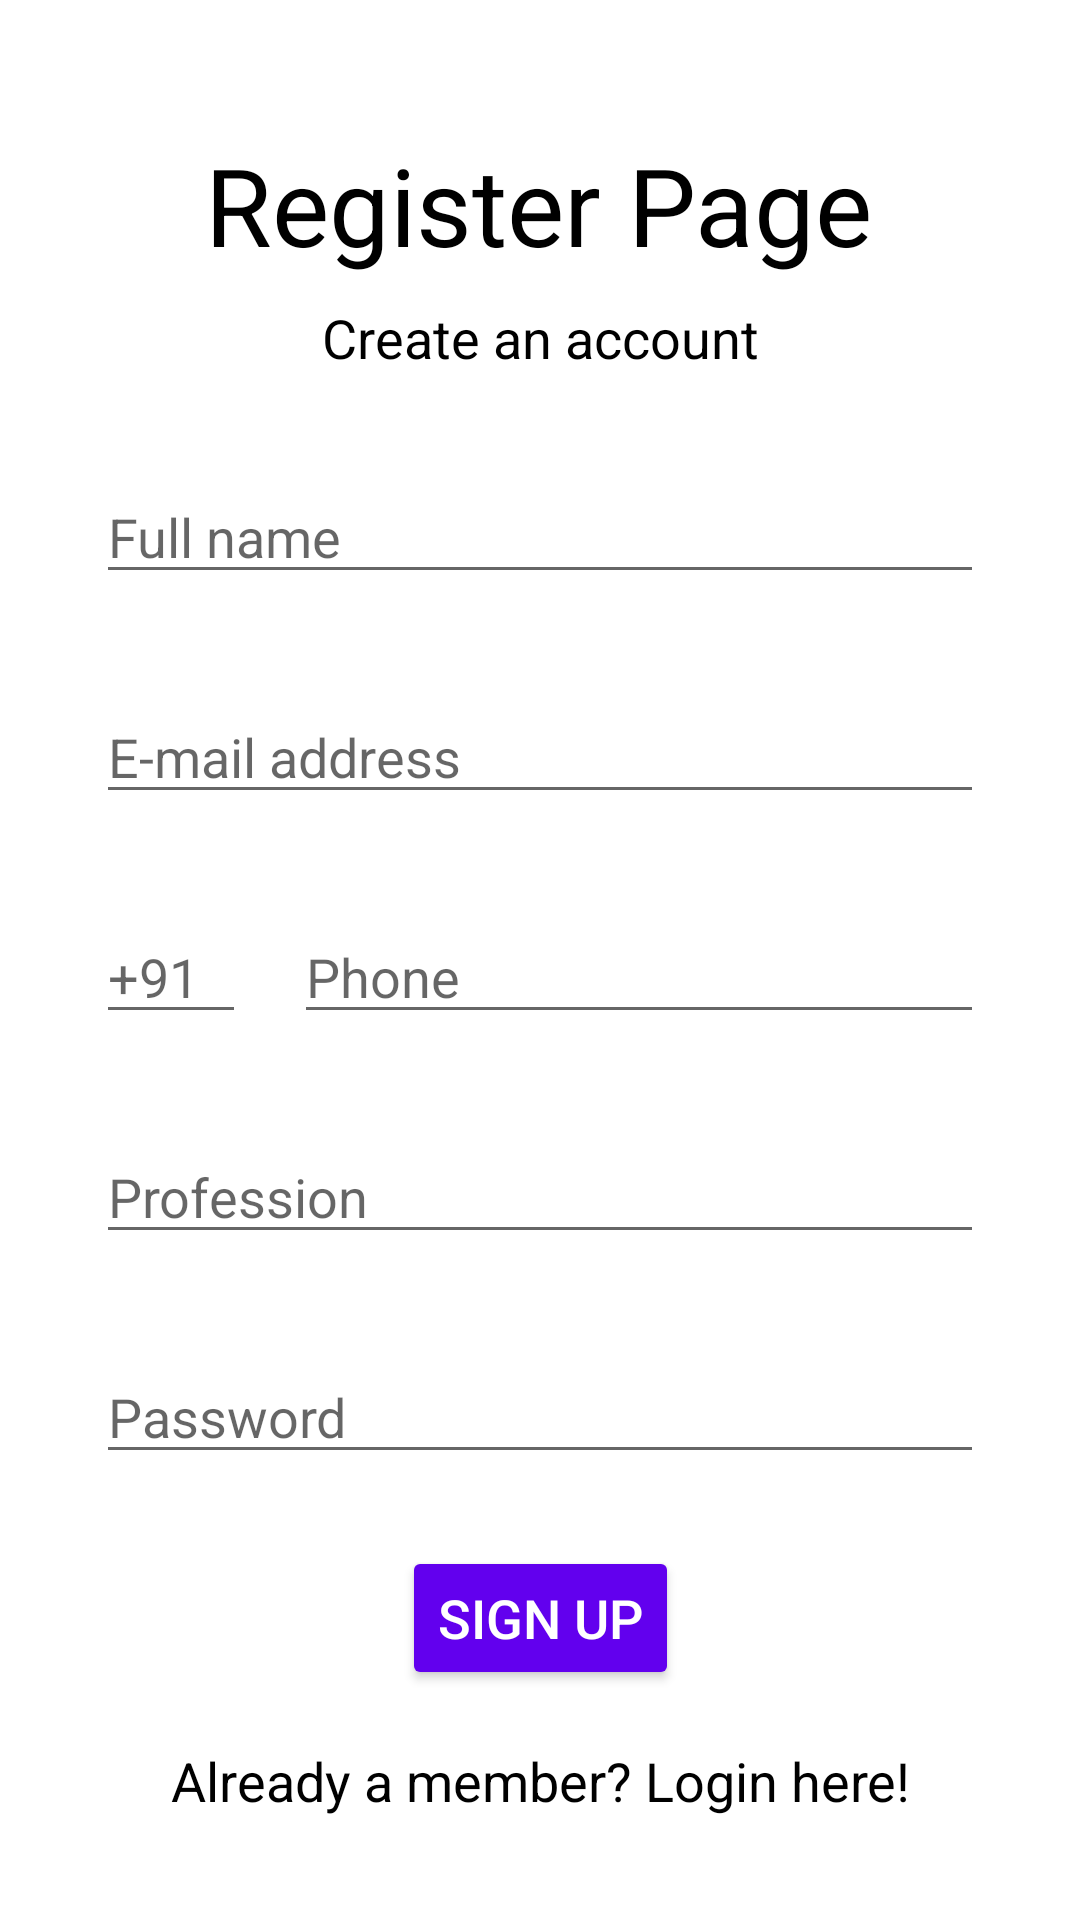

Layout XML and referenced resources for this Android screen:
<!-- AndroidManifest.xml: application theme Theme.oops_project.noActionBar -->
<!-- res/layout/activity_register.xml -->
<?xml version="1.0" encoding="utf-8"?>
<androidx.constraintlayout.widget.ConstraintLayout xmlns:android="http://schemas.android.com/apk/res/android"
    xmlns:app="http://schemas.android.com/apk/res-auto"
    xmlns:tools="http://schemas.android.com/tools"
    android:layout_width="match_parent"
    android:layout_height="match_parent"
    android:background="@color/design_default_color_surface"
    tools:context=".Register">

    <LinearLayout
        android:id="@+id/greyScreenRegister"
        android:layout_width="match_parent"
        android:layout_height="match_parent"
        android:background="#B0000000"
        android:orientation="vertical"
        android:visibility="gone"
        app:layout_constraintBottom_toBottomOf="parent"
        app:layout_constraintEnd_toEndOf="parent"
        app:layout_constraintStart_toStartOf="parent"
        app:layout_constraintTop_toTopOf="parent" />

    <TextView
        android:id="@+id/registerHeading"
        android:layout_width="wrap_content"
        android:layout_height="wrap_content"
        android:layout_marginTop="44dp"
        android:text="@string/register_page"
        android:textColor="@color/design_default_color_on_surface"
        android:textSize="36sp"
        app:layout_constraintEnd_toEndOf="parent"
        app:layout_constraintHorizontal_bias="0.498"
        app:layout_constraintStart_toStartOf="parent"
        app:layout_constraintTop_toTopOf="parent" />

    <TextView
        android:id="@+id/registerHeading2"
        android:layout_width="wrap_content"
        android:layout_height="wrap_content"
        android:layout_marginTop="8dp"
        android:text="Create an account"
        android:textColor="@color/design_default_color_on_surface"
        android:textSize="18sp"
        app:layout_constraintEnd_toEndOf="parent"
        app:layout_constraintStart_toStartOf="parent"
        app:layout_constraintTop_toBottomOf="@+id/registerHeading" />

    <EditText
        android:id="@+id/personName"
        android:layout_width="0dp"
        android:layout_height="wrap_content"
        android:layout_marginStart="32dp"
        android:layout_marginTop="32dp"
        android:layout_marginEnd="32dp"
        android:ems="10"
        android:hint="Full name"
        android:inputType="textPersonName"
        android:textColor="@color/design_default_color_on_surface"
        app:layout_constraintEnd_toEndOf="parent"
        app:layout_constraintStart_toStartOf="parent"
        app:layout_constraintTop_toBottomOf="@+id/registerHeading2" />

    <EditText
        android:id="@+id/personPhone"
        android:layout_width="0dp"
        android:layout_height="wrap_content"
        android:layout_marginStart="16dp"
        android:layout_marginTop="32dp"
        android:layout_marginEnd="32dp"
        android:ems="10"
        android:hint="Phone"
        android:inputType="phone"
        android:maxLength="10"
        android:textColor="@color/design_default_color_on_surface"
        app:layout_constraintEnd_toEndOf="parent"
        app:layout_constraintStart_toEndOf="@+id/CC"
        app:layout_constraintTop_toBottomOf="@+id/personEmail" />

    <EditText
        android:id="@+id/personPassword"
        android:layout_width="0dp"
        android:layout_height="wrap_content"
        android:layout_marginStart="32dp"
        android:layout_marginTop="32dp"
        android:layout_marginEnd="32dp"
        android:ems="10"
        android:hint="Password"
        android:inputType="textPassword"
        android:textColor="@color/design_default_color_on_surface"
        app:layout_constraintEnd_toEndOf="parent"
        app:layout_constraintHorizontal_bias="1.0"
        app:layout_constraintStart_toStartOf="parent"
        app:layout_constraintTop_toBottomOf="@+id/personProfession" />

    <EditText
        android:id="@+id/personEmail"
        android:layout_width="0dp"
        android:layout_height="wrap_content"
        android:layout_marginStart="32dp"
        android:layout_marginTop="32dp"
        android:layout_marginEnd="32dp"
        android:ems="10"
        android:hint="E-mail address"
        android:inputType="textEmailAddress"
        android:textColor="@color/design_default_color_on_surface"
        app:layout_constraintEnd_toEndOf="parent"
        app:layout_constraintHorizontal_bias="0.0"
        app:layout_constraintStart_toStartOf="parent"
        app:layout_constraintTop_toBottomOf="@+id/personName" />

    <Button
        android:id="@+id/buttonRegister"
        android:layout_width="wrap_content"
        android:layout_height="wrap_content"
        android:layout_marginTop="24dp"
        android:backgroundTint="@color/design_default_color_primary"
        android:text="Sign up"
        android:textColor="@color/design_default_color_on_primary"
        android:textSize="18sp"
        app:layout_constraintEnd_toEndOf="parent"
        app:layout_constraintStart_toStartOf="parent"
        app:layout_constraintTop_toBottomOf="@+id/personPassword" />

    <TextView
        android:id="@+id/isMember"
        android:layout_width="wrap_content"
        android:layout_height="wrap_content"
        android:layout_marginTop="18dp"
        android:text="Already a member? Login here!"
        android:textColor="@color/design_default_color_on_surface"
        android:textSize="18sp"
        app:layout_constraintEnd_toEndOf="parent"
        app:layout_constraintStart_toStartOf="parent"
        app:layout_constraintTop_toBottomOf="@+id/buttonRegister" />

    <ProgressBar
        android:id="@+id/progressBar"
        style="@android:style/Widget.DeviceDefault.Light.ProgressBar"
        android:layout_width="wrap_content"
        android:layout_height="wrap_content"
        android:visibility="invisible"
        app:layout_constraintBottom_toBottomOf="parent"
        app:layout_constraintEnd_toEndOf="parent"
        app:layout_constraintStart_toStartOf="parent"
        app:layout_constraintTop_toTopOf="parent" />

    <EditText
        android:id="@+id/personProfession"
        android:layout_width="0dp"
        android:layout_height="wrap_content"
        android:layout_marginStart="32dp"
        android:layout_marginTop="32dp"
        android:layout_marginEnd="32dp"
        android:ems="10"
        android:hint="Profession"
        android:inputType="textPersonName"
        android:textColor="@color/design_default_color_on_surface"
        app:layout_constraintEnd_toEndOf="parent"
        app:layout_constraintStart_toStartOf="parent"
        app:layout_constraintTop_toBottomOf="@+id/personPhone" />

    <EditText
        android:id="@+id/CC"
        android:layout_width="50dp"
        android:layout_height="wrap_content"
        android:layout_marginStart="32dp"
        android:layout_marginTop="32dp"
        android:ems="10"
        android:hint="+91"
        android:inputType="phone"
        android:maxLength="3"
        android:textColor="@color/design_default_color_on_surface"
        app:layout_constraintStart_toStartOf="parent"
        app:layout_constraintTop_toBottomOf="@+id/personEmail" />


</androidx.constraintlayout.widget.ConstraintLayout>
<!-- resources referenced by this layout -->
<resources>
  <string name="register_page">Register Page</string>
  <style name="Theme.oops_project.noActionBar" parent="Theme.MaterialComponents.Light.NoActionBar">
          
  
          <item name="colorPrimary">@color/blue</item>
          <item name="colorPrimaryVariant">@color/purple_700</item>
          <item name="colorPrimaryDark">@color/black</item>
  
          
  
          <item name="colorSecondary">@color/pink</item>
          <item name="colorSecondaryVariant">@color/teal_700</item>
  
          <item name="colorOnSecondary">@color/black</item>
          <item name="colorOnPrimary">@color/white</item>
          <item name="colorSurface">@color/white</item>
          <item name="colorOnSurface">@color/white</item>
      </style>
  <color name="blue">#03A9F4</color>
  <color name="purple_700">#FF3700B3</color>
  <color name="black">#FF000000</color>
  <color name="teal_700">#FF018786</color>
  <color name="white">#FFFFFFFF</color>
</resources>
